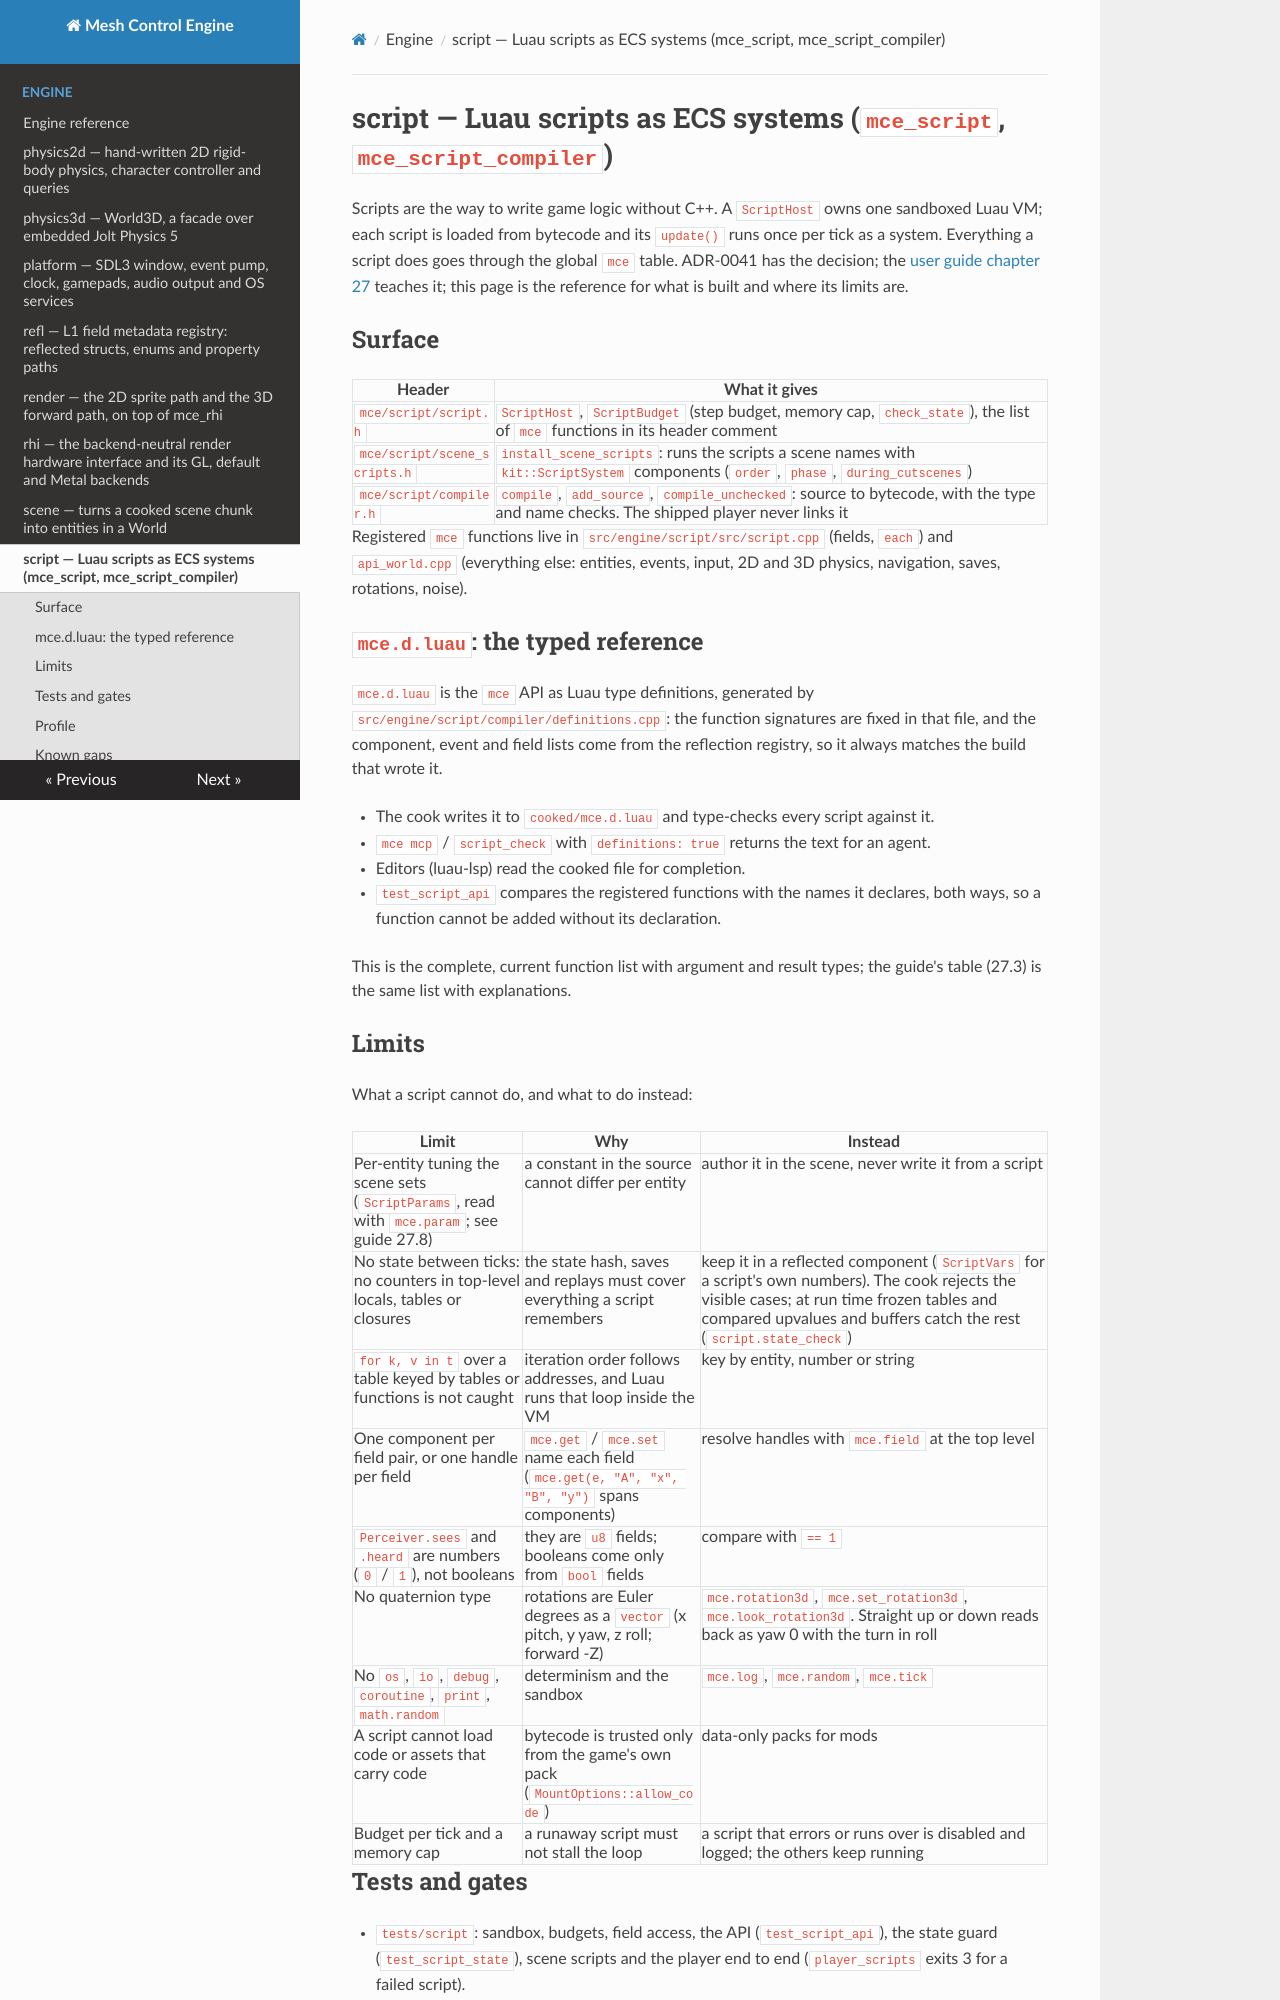

repository: sberkan09/mesh_control_engine · page: engine/script/index.html · generator: mkdocs

# script — Luau scripts as ECS systems (`mce_script`, `mce_script_compiler`)

Scripts are the way to write game logic without C++. A `ScriptHost` owns one sandboxed Luau VM; each
script is loaded from bytecode and its `update()` runs once per tick as a system. Everything a script
does goes through the global `mce` table. ADR-0041 has the decision; the
[user guide chapter 27](../user-guide/27-scripting.md) teaches it; this page is the reference for what is
built and where its limits are.

## Surface

| Header | What it gives |
|---|---|
| `mce/script/script.h` | `ScriptHost`, `ScriptBudget` (step budget, memory cap, `check_state`), the list of `mce` functions in its header comment |
| `mce/script/scene_scripts.h` | `install_scene_scripts`: runs the scripts a scene names with `kit::ScriptSystem` components (`order`, `phase`, `during_cutscenes`) |
| `mce/script/compiler.h` | `compile`, `add_source`, `compile_unchecked`: source to bytecode, with the type and name checks. The shipped player never links it |

Registered `mce` functions live in `src/engine/script/src/script.cpp` (fields, `each`) and `api_world.cpp`
(everything else: entities, events, input, 2D and 3D physics, navigation, saves, rotations, noise).

## `mce.d.luau`: the typed reference

`mce.d.luau` is the `mce` API as Luau type definitions, generated by `src/engine/script/compiler/definitions.cpp`:
the function signatures are fixed in that file, and the component, event and field lists come from the
reflection registry, so it always matches the build that wrote it.

- The cook writes it to `cooked/mce.d.luau` and type-checks every script against it.
- `mce mcp` / `script_check` with `definitions: true` returns the text for an agent.
- Editors (luau-lsp) read the cooked file for completion.
- `test_script_api` compares the registered functions with the names it declares, both ways, so a function
  cannot be added without its declaration.

This is the complete, current function list with argument and result types; the guide's table (27.3) is the
same list with explanations.
